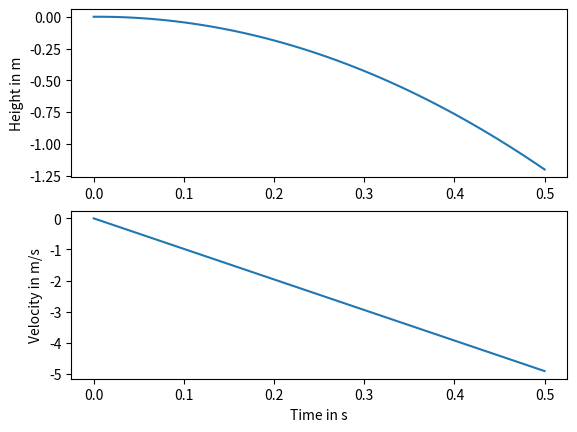

The script that saved this image:
import numpy as np 
import matplotlib.pyplot

def forward_euler():
    h=0.01 # small time steps of size    s
    g=9.81 # valversnelling  constant    m/s2
    friction = 0.1 # wrijving 
    num_steps = 50

    t = np.zeros(num_steps+1) # tijd x-as
    x = np.zeros(num_steps+1) # hoogte y-as
    v = np.zeros(num_steps+1) # velocity / snelheid y-as

    # implementeer de Euler-integratie en simuleer een valbeweging
    for step in range(num_steps):
        t[step+1] = t[step] + h # tijd berekenen
        x[step+1] = x[step] + h * v[step] # hoogte berekenen x(h) + h * v(h)
        v[step+1] = v[step] - g * h # velocity v(h) + h(F/m)
    return t,x,v
 
t,x,v = forward_euler()

def plot_me():
    axes_height = matplotlib.pyplot.subplot(211)
    matplotlib.pyplot.plot(t, x)
    axes_velocity = matplotlib.pyplot.subplot(212)
    matplotlib.pyplot.plot(t, v)
    axes_height.set_ylabel('Height in m')
    axes_velocity.set_ylabel('Velocity in m/s')
    axes_velocity.set_xlabel('Time in s')
    matplotlib.pyplot.show()

plot_me()
